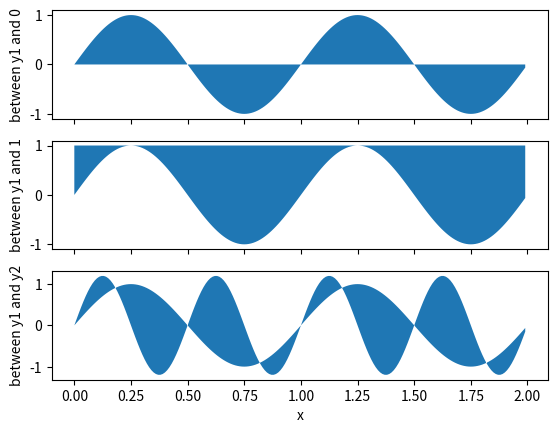
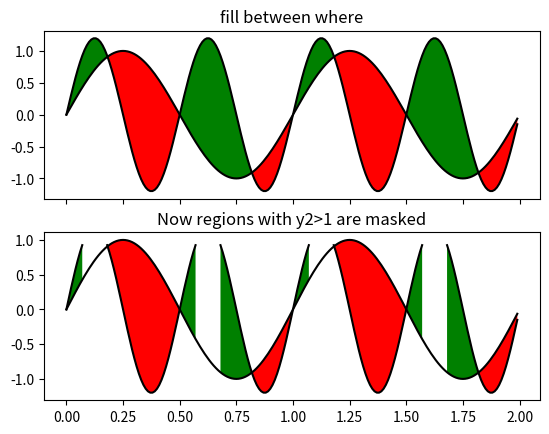
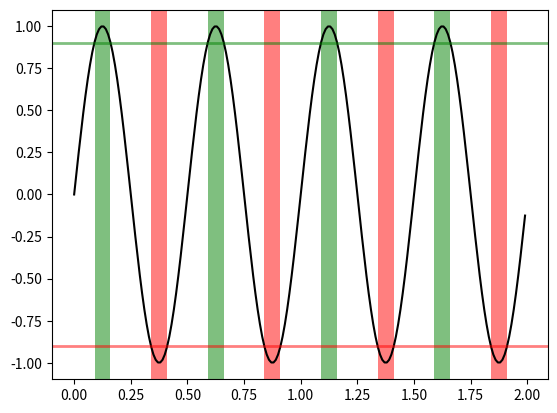

The matplotlib source for these figures, in order:
%matplotlib inline

import matplotlib.pyplot as plt
import numpy as np

x = np.arange(0.0, 2, 0.01)
y1 = np.sin(2 * np.pi * x)
y2 = 1.2 * np.sin(4 * np.pi * x)

fig, (ax1, ax2, ax3) = plt.subplots(3, 1, sharex=True)

ax1.fill_between(x, 0, y1)
ax1.set_ylabel('between y1 and 0')

ax2.fill_between(x, y1, 1)
ax2.set_ylabel('between y1 and 1')

ax3.fill_between(x, y1, y2)
ax3.set_ylabel('between y1 and y2')
ax3.set_xlabel('x')

fig, (ax, ax1) = plt.subplots(2, 1, sharex=True)
ax.plot(x, y1, x, y2, color='black')
ax.fill_between(x, y1, y2, where=y2 >= y1, facecolor='green', interpolate=True)
ax.fill_between(x, y1, y2, where=y2 <= y1, facecolor='red', interpolate=True)
ax.set_title('fill between where')

# Test support for masked arrays.
y2 = np.ma.masked_greater(y2, 1.0)
ax1.plot(x, y1, x, y2, color='black')
ax1.fill_between(x, y1, y2, where=y2 >= y1,
                 facecolor='green', interpolate=True)
ax1.fill_between(x, y1, y2, where=y2 <= y1,
                 facecolor='red', interpolate=True)
ax1.set_title('Now regions with y2>1 are masked')

fig, ax = plt.subplots()
y = np.sin(4 * np.pi * x)
ax.plot(x, y, color='black')

# use data coordinates for the x-axis and the axes coordinates for the y-axis
import matplotlib.transforms as mtransforms
trans = mtransforms.blended_transform_factory(ax.transData, ax.transAxes)
theta = 0.9
ax.axhline(theta, color='green', lw=2, alpha=0.5)
ax.axhline(-theta, color='red', lw=2, alpha=0.5)
ax.fill_between(x, 0, 1, where=y > theta,
                facecolor='green', alpha=0.5, transform=trans)
ax.fill_between(x, 0, 1, where=y < -theta,
                facecolor='red', alpha=0.5, transform=trans)


plt.show()